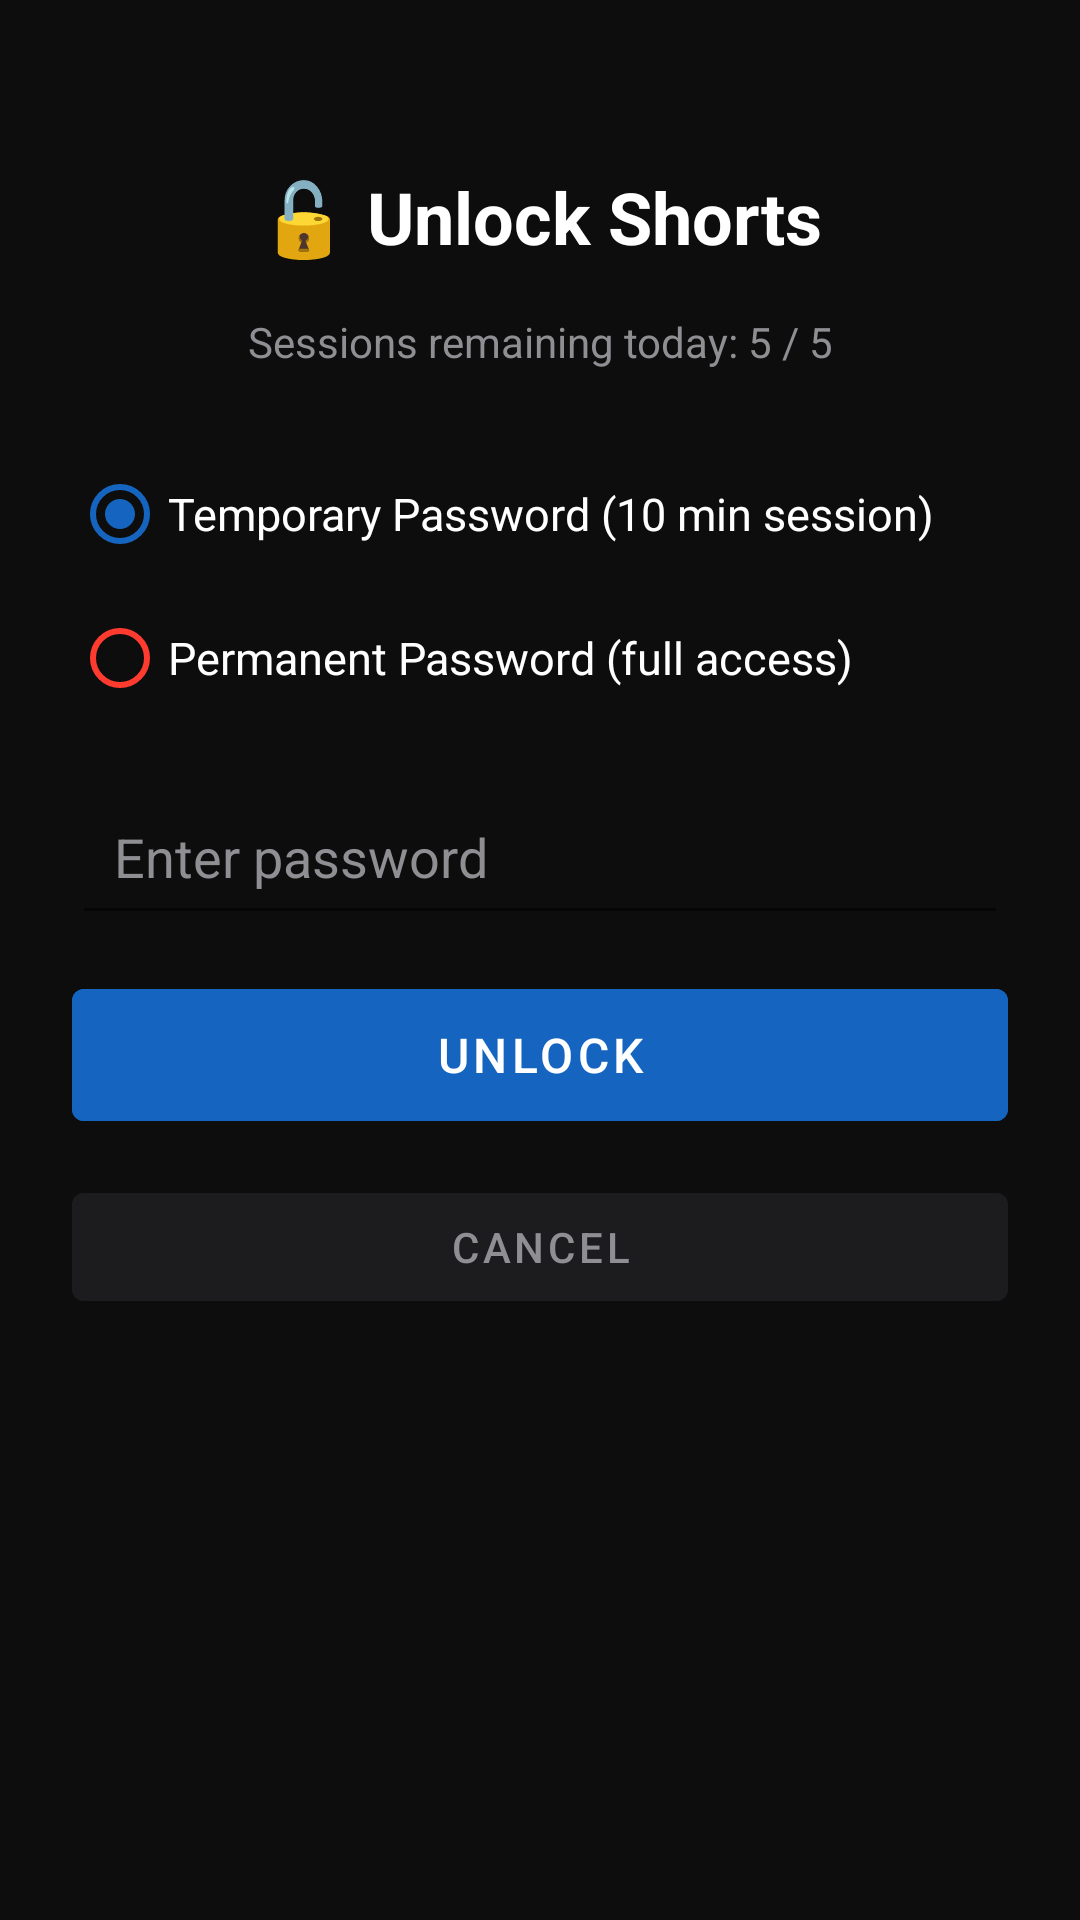

This screen was rendered from an Android layout file. Write that file and the resources it references.
<!-- AndroidManifest.xml: activity theme Theme.ShortsBlocker.Dialog -->
<!-- res/layout/activity_password_dialog.xml -->
<?xml version="1.0" encoding="utf-8"?>
<ScrollView xmlns:android="http://schemas.android.com/apk/res/android"
    android:layout_width="match_parent"
    android:layout_height="match_parent"
    android:background="@color/bg_dark"
    android:fillViewport="true">

    <LinearLayout
        android:layout_width="match_parent"
        android:layout_height="wrap_content"
        android:orientation="vertical"
        android:padding="24dp"
        android:gravity="center_horizontal">

        <TextView
            android:id="@+id/tv_dialog_title"
            android:layout_width="match_parent"
            android:layout_height="wrap_content"
            android:text="🔓 Unlock Shorts"
            android:textSize="24sp"
            android:textStyle="bold"
            android:textColor="@color/text_primary"
            android:gravity="center"
            android:layout_marginTop="32dp"
            android:layout_marginBottom="16dp" />

        <TextView
            android:id="@+id/tv_session_info"
            android:layout_width="match_parent"
            android:layout_height="wrap_content"
            android:text="Sessions remaining today: 5 / 5"
            android:textSize="14sp"
            android:textColor="@color/text_secondary"
            android:gravity="center"
            android:layout_marginBottom="24dp" />

        
        <RadioGroup
            android:id="@+id/rg_password_type"
            android:layout_width="match_parent"
            android:layout_height="wrap_content"
            android:orientation="vertical"
            android:layout_marginBottom="16dp">

            <RadioButton
                android:id="@+id/rb_temp_password"
                android:layout_width="match_parent"
                android:layout_height="48dp"
                android:text="Temporary Password (10 min session)"
                android:textColor="@color/text_primary"
                android:buttonTint="@color/accent_blue"
                android:checked="true"
                android:textSize="15sp" />

            <RadioButton
                android:id="@+id/rb_permanent_password"
                android:layout_width="match_parent"
                android:layout_height="48dp"
                android:text="Permanent Password (full access)"
                android:textColor="@color/text_primary"
                android:buttonTint="@color/accent_red"
                android:textSize="15sp" />

        </RadioGroup>

        <EditText
            android:id="@+id/et_dialog_password"
            android:layout_width="match_parent"
            android:layout_height="wrap_content"
            android:hint="Enter password"
            android:inputType="textPassword"
            android:textColor="@color/text_primary"
            android:textColorHint="@color/text_secondary"
            android:padding="14dp"
            android:textSize="18sp"
            android:layout_marginBottom="12dp" />

        <TextView
            android:id="@+id/tv_dialog_error"
            android:layout_width="match_parent"
            android:layout_height="wrap_content"
            android:textColor="@color/accent_red"
            android:textSize="13sp"
            android:layout_marginBottom="12dp"
            android:visibility="gone" />

        <Button
            android:id="@+id/btn_dialog_submit"
            android:layout_width="match_parent"
            android:layout_height="56dp"
            android:text="Unlock"
            android:textSize="16sp"
            android:backgroundTint="@color/accent_blue"
            android:layout_marginBottom="12dp" />

        <Button
            android:id="@+id/btn_dialog_cancel"
            android:layout_width="match_parent"
            android:layout_height="48dp"
            android:text="Cancel"
            android:textSize="14sp"
            android:backgroundTint="@color/card_bg"
            android:textColor="@color/text_secondary" />

    </LinearLayout>
</ScrollView>
<!-- resources referenced by this layout -->
<resources>
  <color name="accent_blue">#1565C0</color>
  <color name="accent_red">#FF3B30</color>
  <color name="bg_dark">#0D0D0D</color>
  <color name="card_bg">#1C1C1E</color>
  <color name="text_primary">#FFFFFF</color>
  <color name="text_secondary">#8E8E93</color>
  <style name="Theme.ShortsBlocker.Dialog" parent="Theme.MaterialComponents.DayNight.Dialog">
          <item name="colorPrimary">@color/colorPrimary</item>
          <item name="android:windowBackground">@color/bg_dark</item>
      </style>
  <color name="colorPrimary">#1565C0</color>
</resources>
